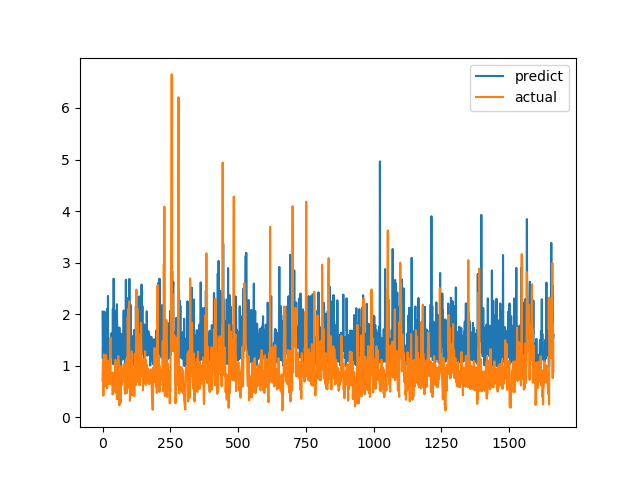

The table this chart was drawn from, first rows:
predict, actual
2.05, 0.7094
1.142, 1.015
1.454, 1.116
1.574, 0.4183
2.044, 1.002
1.091, 1.219
1.339, 1.143
2.048, 0.6528
1.285, 0.6747
1.245, 0.601
1.618, 0.6695
1.866, 0.6538
1.223, 0.7814
1.176, 1.206
1.262, 0.8469
1.09, 0.8286
1.794, 0.6482
1.663, 0.5624
2.109, 0.7183
1.207, 1.1
2.353, 0.9542
1.04, 0.729
1.188, 0.6694
1.51, 0.8631
1.229, 0.6465
1.124, 0.8223
1.502, 0.9236
1.226, 0.8301
1.293, 1.067
1.178, 1.546
1.184, 0.6827
1.261, 0.6386
1.315, 0.6464
1.631, 0.6881
1.231, 0.7274
1.218, 0.65
1.151, 0.8694
1.232, 0.4409
2.103, 0.4519
1.138, 0.7575
1.027, 0.4952
2.689, 0.6851
1.148, 0.7244
1.133, 0.8654
2.079, 0.74
1.071, 0.8071
1.238, 0.8204
1.257, 1.114
1.55, 1.109
1.23, 0.4751
1.089, 1.039
1.859, 0.9458
1.173, 0.7878
2.193, 0.3505
1.707, 0.9368
1.193, 0.9868
1.161, 0.647
1.734, 1.03
1.487, 1.187
1.319, 0.9329
... 1,604 more rows
